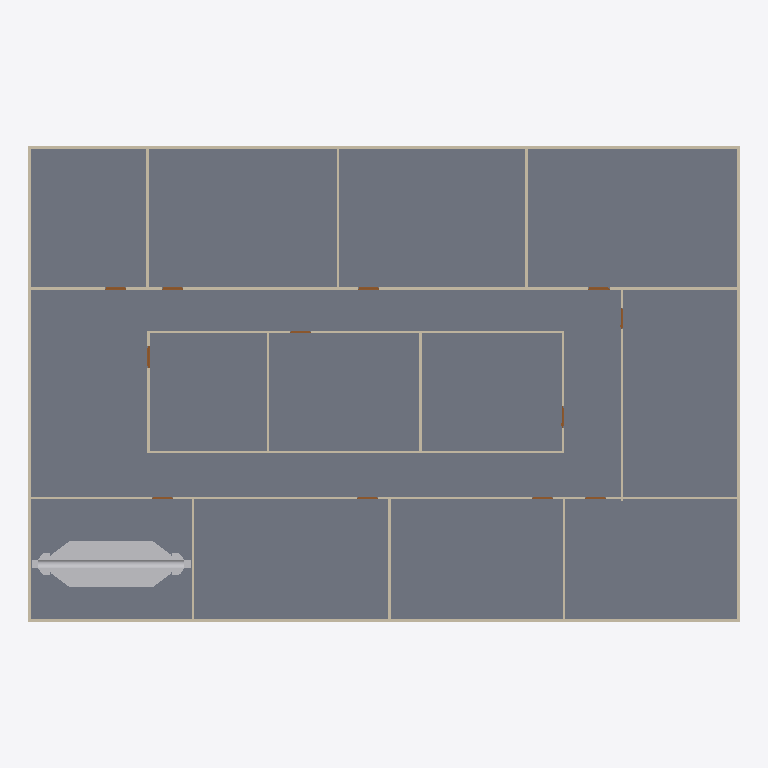
Plan cut of the same IFC building model at storey 'GF' (level 0.00 m, cut at 1.40 m), seen from above with north up, elements coloured by IFC class: 20 walls (beige), 12 doors (brown), 1 slab (grey), 1 other element (light grey). Cut surfaces are drawn darker.
Extent 30.2 m × 20.2 m × 3.6 m (x, y, z). Storeys (2): GF at 0.00 m; DUCTING at 2.80 m. Elements (98): 23 IfcDuctFitting, 23 IfcDuctSegment, 20 IfcWall, 18 IfcAirTerminalBox, 12 IfcDoor, 1 IfcDistributionElement, 1 IfcSlab.

HEADER;
FILE_DESCRIPTION(('ViewDefinition[DesignTransferView]'),'2;1');
FILE_NAME('s08-activity.ifc','2026-10-26T16:05:49+08:00',(''),(''),'IfcOpenShell 0.8.5-post1','Bonsai 0.8.5-post1','Nobody');
FILE_SCHEMA(('IFC4'));
ENDSEC;
DATA;
#1=IFCPROJECT('3zt5O$T9T8$f08reIzjZBG',$,'My Project',$,$,$,$,(#14,#26),#9);
#31=IFCSITE('1NLrA44prEX92DnmwXdVUh',$,'My Site',$,$,#54,$,$,$,$,$,$,$,$);
#37=IFCBUILDING('1ea87Rwi56DAMd629yNbTu',$,'My Building',$,$,#60,$,$,$,$,$,$);
#43=IFCBUILDINGSTOREY('2of0Ajz6PECP2yaGtpU3l_',$,'GF',$,$,#66,$,$,$,$);
#1016=IFCBUILDINGSTOREY('3HTIekM2nDnOQ$CItJIcEO',$,'DUCTING',$,$,#4387,$,$,$,$);
#4325=IFCSLAB('1WeeCF20jBz9meGcWBfQ4F',$,'Slab',$,$,#4333,#4340,$,$);
#5531=IFCDISTRIBUTIONELEMENT('1BY1mMcr94ZQQEedRQkXHu',$,'AHU',$,$,#6710,#5532,$);
#1325=IFCWALL('0D$5VMz2v6s8av8iII3Pg9',$,'Wall',$,$,#1472,#1331,$,$);
#1275=IFCWALL('1UDBmIW3567uetp1yQ1qI9',$,'Wall',$,$,#1536,#1281,$,$);
#1691=IFCWALL('1FThg5$zvA0wdYF9edpZMy',$,'Wall',$,$,#1702,#1697,$,$);
#1300=IFCWALL('0vjWYu7njEFBO_oOq$0Qyr',$,'Wall',$,$,#1311,#1306,$,$);
#1350=IFCWALL('0MRWzSognESQdIQWcQ80v9',$,'Wall',$,$,#1504,#1356,$,$);
#2199=IFCWALL('3v2aa1NzvEb9OH_5rmflzp',$,'Wall',$,$,#2210,#2205,$,$);
#2287=IFCWALL('3teyjcrzf3uAgXpO0b$VhD',$,'Wall',$,$,#2434,#2293,$,$);
#2237=IFCWALL('38QhbdbKb9UujMqX3wlw11',$,'Wall',$,$,#2498,#2243,$,$);
#1575=IFCWALL('0yoypxvBj1LOjvNX_uVlxo',$,'Wall',$,$,#1586,#1581,$,$);
#4353=IFCWALL('34SAuU2qLCdwV$uj36b6u8',$,'Wall',$,$,#4382,#4364,$,$);
#2588=IFCWALL('3wRS01hnLD4B$J95dhOsKc',$,'Wall',$,$,#2599,#2594,$,$);
#2664=IFCWALL('2u5j55KIv7MPjPhu1A$avy',$,'Wall',$,$,#2675,#2670,$,$);
#2550=IFCWALL('0_i8dKuLTDOeOHoWA7rqIT',$,'Wall',$,$,#2561,#2556,$,$);
#2312=IFCWALL('3pHwNhcHT59BzMMTBJMF1f',$,'Wall',$,$,#2466,#2318,$,$);
#1550=IFCWALL('35K1npWBPFGB3tO6w_xo94',$,'Wall',$,$,#1561,#1556,$,$);
#1729=IFCWALL('3NWj3y039AvQIEMOySC9Fs',$,'Wall',$,$,#1740,#1735,$,$);
#2626=IFCWALL('2Ys7X7SLPFIQVgD5yA6a41',$,'Wall',$,$,#2637,#2632,$,$);
#2702=IFCWALL('1CrOvByev4Z9g5C7MtL_BV',$,'Wall',$,$,#2713,#2708,$,$);
#2512=IFCWALL('1vx03Rlen1m8AGkws_VT06',$,'Wall',$,$,#2523,#2518,$,$);
#2262=IFCWALL('32x$v5jALC4AtRDaSMpZN_',$,'Wall',$,$,#2273,#2268,$,$);
#3181=IFCDOOR('2Z4IKZk6T3uOgLuksZ$n1J',$,'Door',$,$,#3229,#3189,$,2.0,0.899999976158142,$,$,$);
#2887=IFCDOOR('1oudh4tTvAkgae7JX9Q5CS',$,'Door',$,$,#2935,#2895,$,2.0,0.899999976158142,$,$,$);
#2740=IFCDOOR('2LnVJoqvXBaO4_ziuu1DKX',$,'Door',$,$,#2788,#2748,$,2.0,0.899999976158142,$,$,$);
#2838=IFCDOOR('130hECcDn76QwzqRrpcAN4',$,'Door',$,$,#2886,#2846,$,2.0,0.899999976158142,$,$,$);
#2789=IFCDOOR('3rthb4eFTE2ewA2UoSTZgt',$,'Door',$,$,#2837,#2797,$,2.0,0.899999976158142,$,$,$);
#3279=IFCDOOR('1bymHpNqP4VfyZ09w_pMT$',$,'Door',$,$,#3327,#3287,$,2.0,0.899999976158142,$,$,$);
#2936=IFCDOOR('3aJUCcbEb81PT6mTRJ_oF9',$,'Door',$,$,#2984,#2944,$,2.0,0.899999976158142,$,$,$);
#2985=IFCDOOR('3GoDDqP_r2HQ9fC8VupqIO',$,'Door',$,$,#3033,#2993,$,2.0,0.899999976158142,$,$,$);
#3034=IFCDOOR('2qRkcuSxvCU9c5r7QVoESM',$,'Door',$,$,#3082,#3042,$,2.0,0.899999976158142,$,$,$);
#3083=IFCDOOR('30CEYKCon5XA8T4MQxBbhR',$,'Door',$,$,#3131,#3091,$,2.0,0.899999976158142,$,$,$);
#3132=IFCDOOR('0eMHgKDU58zOPgXUXjacjM',$,'Door',$,$,#3180,#3140,$,2.0,0.899999976158142,$,$,$);
#3230=IFCDOOR('1$2xEm4ofBvuae13WZ$5sF',$,'Door',$,$,#3278,#3238,$,2.0,0.899999976158142,$,$,$);
ENDSEC;
